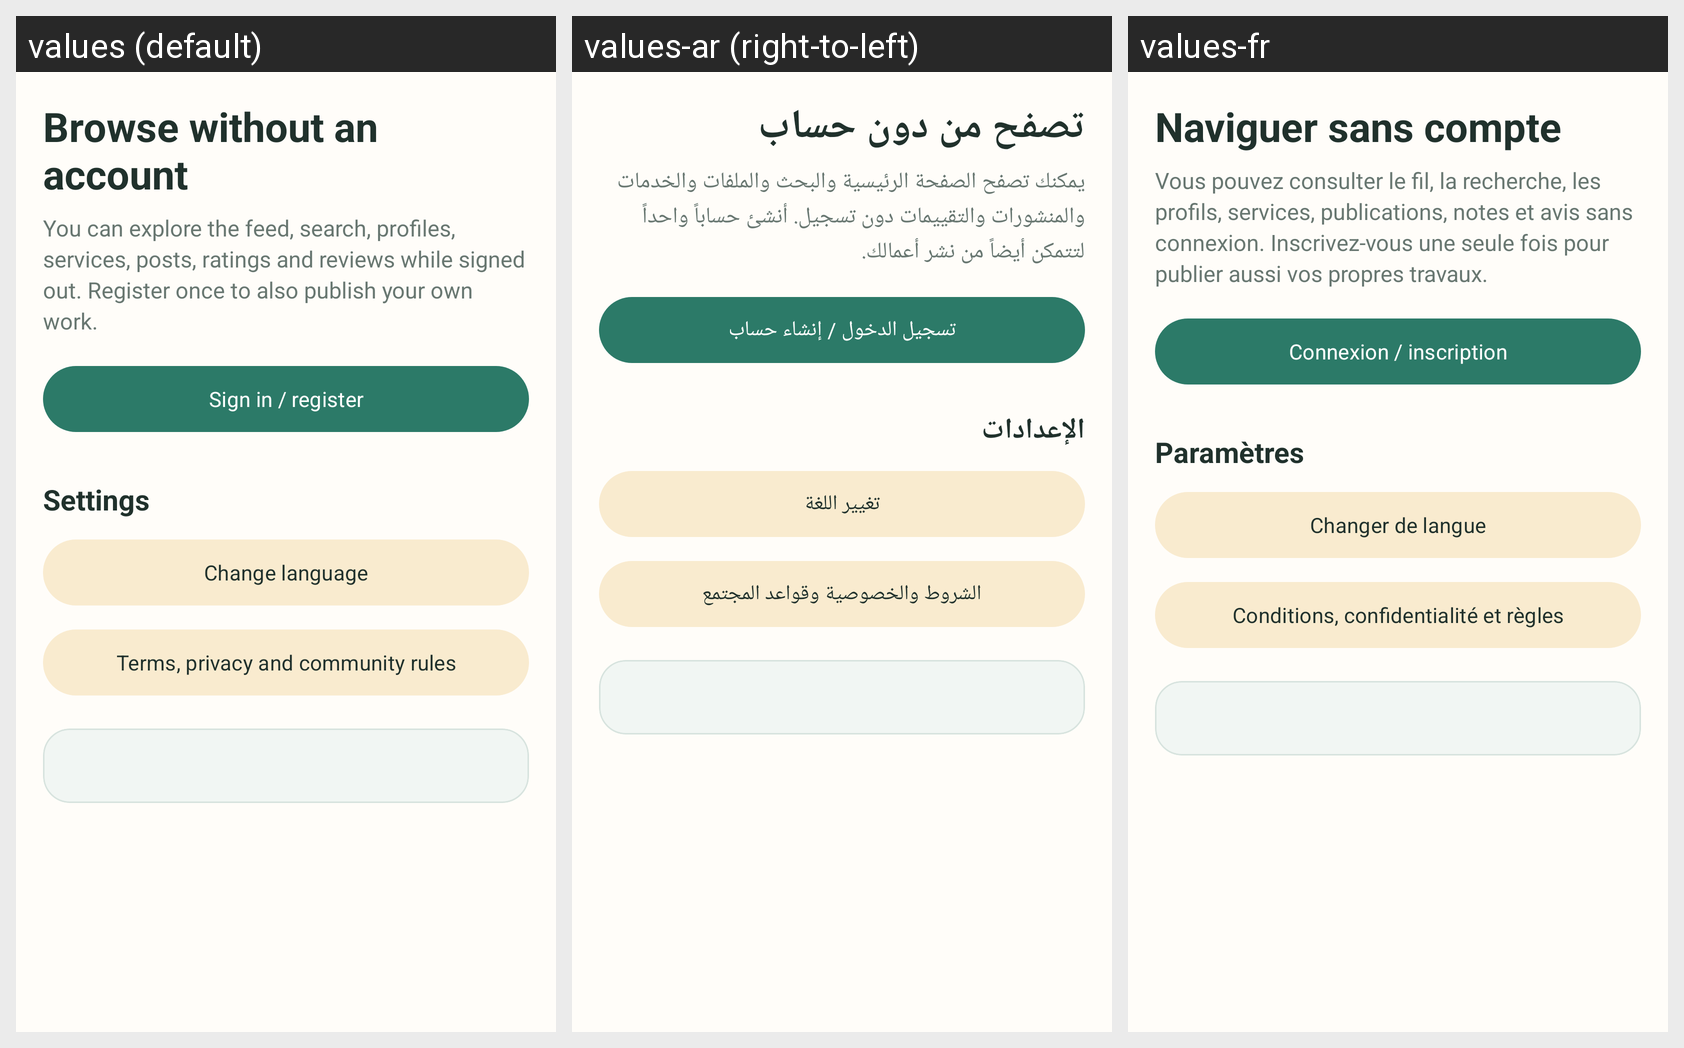

Locale-by-locale string values for the Android screen shown in this grid:
Android screen res/layout/fragment_account.xml rendered under 3 locales, left to right: values (default), values-ar (right-to-left), values-fr. Device: Nexus 5 (rendered at 1080×1920; each locale shown at half size, 540×960, under a caption strip naming it); theme Theme.Khedmati.
Strings drawn on this screen, with the default value and each locale's value (text and hints the layout hard-codes, and strings that could not be matched under every locale, appear in the picture but are not listed):

account_guest_title
  values: Browse without an account
  values-ar: تصفح من دون حساب
  values-fr: Naviguer sans compte

account_guest_body
  values: You can explore the feed, search, profiles, services, posts, ratings and reviews while signed out. Register once to also publish your own work.
  values-ar: يمكنك تصفح الصفحة الرئيسية والبحث والملفات والخدمات والمنشورات والتقييمات دون تسجيل. أنشئ حساباً واحداً لتتمكن أيضاً من نشر أعمالك.
  values-fr: Vous pouvez consulter le fil, la recherche, les profils, services, publications, notes et avis sans connexion. Inscrivez-vous une seule fois pour publier aussi vos propres travaux.

sign_in
  values: Sign in / register
  values-ar: تسجيل الدخول / إنشاء حساب
  values-fr: Connexion / inscription

settings
  values: Settings
  values-ar: الإعدادات
  values-fr: Paramètres

change_language
  values: Change language
  values-ar: تغيير اللغة
  values-fr: Changer de langue

terms_privacy_rules
  values: Terms, privacy and community rules
  values-ar: الشروط والخصوصية وقواعد المجتمع
  values-fr: Conditions, confidentialité et règles
